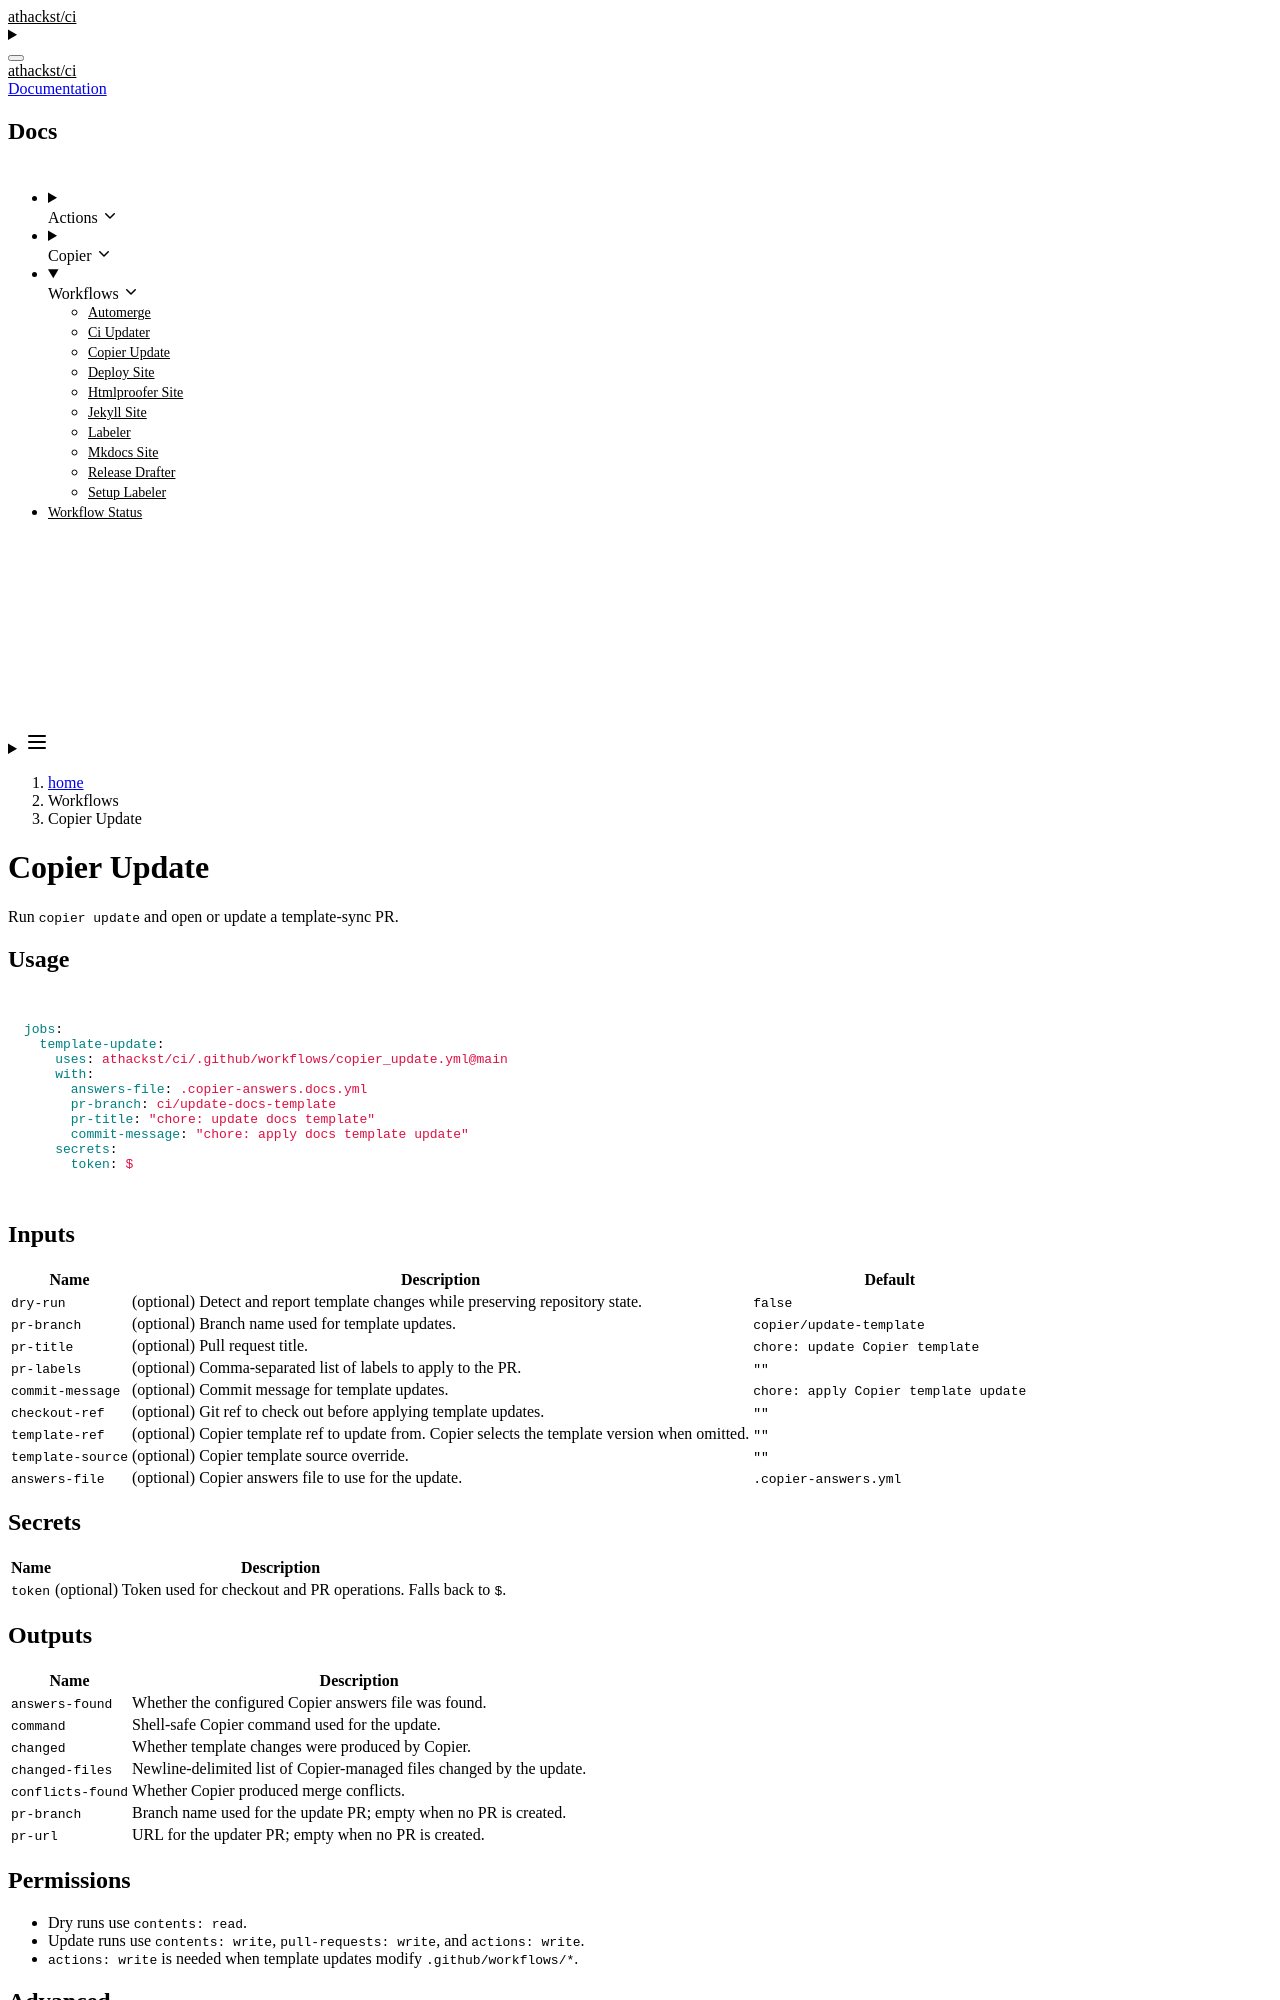

repository: athackst/ci · page: dev/workflows/copier_update/index.html · generator: jekyll

# Copier Update

Run `copier update` and open or update a template-sync PR.

## Usage

```yaml
jobs:
  template-update:
    uses: athackst/ci/.github/workflows/copier_update.yml@main
    with:
      answers-file: .copier-answers.docs.yml
      pr-branch: ci/update-docs-template
      pr-title: "chore: update docs template"
      commit-message: "chore: apply docs template update"
    secrets:
      token: ${{ secrets.CI_BOT_TOKEN }}
```

## Inputs

| Name | Description | Default |
| --- | --- | --- |
| `dry-run` | (optional) Detect and report template changes while preserving repository state. | `false` |
| `pr-branch` | (optional) Branch name used for template updates. | `copier/update-template` |
| `pr-title` | (optional) Pull request title. | `chore: update Copier template` |
| `pr-labels` | (optional) Comma-separated list of labels to apply to the PR. | `""` |
| `commit-message` | (optional) Commit message for template updates. | `chore: apply Copier template update` |
| `checkout-ref` | (optional) Git ref to check out before applying template updates. | `""` |
| `template-ref` | (optional) Copier template ref to update from. Copier selects the template version when omitted. | `""` |
| `template-source` | (optional) Copier template source override. | `""` |
| `answers-file` | (optional) Copier answers file to use for the update. | `.copier-answers.yml` |

## Secrets

| Name | Description |
| --- | --- |
| `token` | (optional) Token used for checkout and PR operations. Falls back to `${{ github.token }}`. |

## Outputs

| Name | Description |
| --- | --- |
| `answers-found` | Whether the configured Copier answers file was found. |
| `command` | Shell-safe Copier command used for the update. |
| `changed` | Whether template changes were produced by Copier. |
| `changed-files` | Newline-delimited list of Copier-managed files changed by the update. |
| `conflicts-found` | Whether Copier produced merge conflicts. |
| `pr-branch` | Branch name used for the update PR; empty when no PR is created. |
| `pr-url` | URL for the updater PR; empty when no PR is created. |

## Permissions

- Dry runs use `contents: read`.
- Update runs use `contents: write`, `pull-requests: write`, and `actions: write`.
- `actions: write` is needed when template updates modify `.github/workflows/*`.
